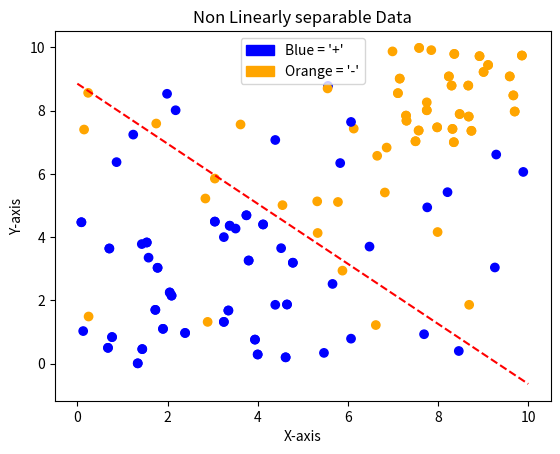

Python code for this plot:
# cmp sci 4340
# This is just some random data for testing:
#This is the working one

import numpy as np
import matplotlib.pyplot as plt
import matplotlib.patches as mpatches

#creates linearly sepearable data
def createLinear():
    numSamples = 25

    plusX = np.round(np.random.uniform(0, 5, numSamples), 2)
    plusY = np.round(np.random.uniform(0, 5, numSamples), 2)

    negX = np.round(np.random.uniform(7, 10, numSamples), 2)
    negY = np.round(np.random.uniform(7, 10, numSamples), 2)

    plusClass = np.ones(numSamples)
    

    classPos = np.column_stack((plusClass,plusX, plusY))
    classNeg = np.column_stack((plusClass,negX, negY))
    dataPoints = np.vstack((classPos, classNeg))
    yClass = np.hstack((np.ones(numSamples), -np.ones(numSamples)))
    #print(dataPoints[0:5])
    #print(yClass)

    colors = ['blue' if i == 1 else 'orange' for i in yClass]
    legend_labels = [
        mpatches.Patch(color='blue', label='Blue = \'+\''),
        mpatches.Patch(color='orange', label='Orange = \'-\'')
    ]
    plt.scatter(dataPoints[:,1],dataPoints[:,2], c=colors)
    plt.title("Linearly separable Data")
    plt.xlabel('X-axis')
    plt.ylabel('Y-axis')
    plt.legend(handles=legend_labels)
    plt.show()
    return dataPoints,yClass
#creates randomized non linear data
def notLinear():
    numSamples = 25
    plusX = np.round(np.random.uniform(0, 10, numSamples), 2)
    plusY = np.round(np.random.uniform(0, 10, numSamples), 2)

    negX = np.round(np.random.uniform(0, 10, numSamples), 2)
    negY = np.round(np.random.uniform(0, 10, numSamples), 2)
    holderClass = np.ones(numSamples)
     #assign a random value
    yClass1 = np.random.choice([-1, 1], size=numSamples)
    yClass2= np.random.choice([-1, 1], size=numSamples)
    classPos = np.column_stack((holderClass,plusX, plusY))
    classNeg = np.column_stack((holderClass,negX, negY))
    dataPointsNonL = np.vstack((classPos, classNeg))
    #print(dataPointsNonL)
    yClass = np.concatenate((yClass1, yClass2))
    

    #print("First five lines of dataPointsNonLinear\n", dataPointsNonL[0:5])

    colors1 = ['blue' if i == 1 else 'orange' for i in yClass1]
    colors2 = ['blue' if i == 1 else 'orange' for i in yClass2]


    legend_labels = [
        mpatches.Patch(color='blue', label='Blue = \'+\''),
        mpatches.Patch(color='orange', label='Orange = \'-\'')
    ]
   
   # Scatter plot for classPos (blue points)
    plt.scatter(classPos[:, 1], classPos[:, 2], c=colors1, label='Class Pos')

      # Scatter plot for classNeg (orange points)
    plt.scatter(classNeg[:, 1], classNeg[:, 2], c=colors2, label='Class Neg')

    

    plt.title("Non Linearly separable Data")
    plt.xlabel('X-axis')
    plt.ylabel('Y-axis')
    plt.legend(handles=legend_labels)

    plt.show()
    return dataPointsNonL,yClass

#plots the decision line
def plotDecsionBoundry(weights, dataPoints, yClass):
    # Calculate the slope (m) and y-intercept (b) for the line
    m = -weights[1] / weights[2]
    b = -weights[0] / weights[2]

    # Generate x values for the decision boundary
    xValues = np.linspace(0, 10, 100)  # Adjust the range as needed
    
    # Print the equation of the decision boundary
    print(f"The fitting decision line's formula is: y = {m:.2f}x + {b:.2f}")

    # Calculate corresponding y values for the decision boundary
    formula = m * xValues + b
    legendLabels = [
        mpatches.Patch(color='blue', label='Blue = \'+\''),
        mpatches.Patch(color='orange', label='Orange = \'-\'')
    ]
    # Plot the data points
    colors = ['blue' if i == 1 else 'orange' for i in yClass]
    plt.scatter(dataPoints[:, 1], dataPoints[:, 2], c=colors)

    # Plot the decision boundary
    plt.plot(xValues, formula, 'r--', label='Decision Boundary')

    plt.title("Linearly separable Test Data with Decision Boundary")
    plt.xlabel('X-axis')
    plt.ylabel('Y-axis')
    plt.legend(handles=legendLabels)
    plt.show()

def main(data, yClass):
    inputDataX = data
    #print(inputDataX)
    inputDataY= yClass


    # x --> note, x sub 0 starts at 1 (This is needed because when we bring in the weights we will
    # have d + 1)

    weights = [2, 2, 2]  # w --> weights could be initialised randomly
    dimension = 2  # d --> 2d dimension

    for setLimit in range(0, 1000):  # iterates starting from 0 to 1000
        # while there is still a point that is misclassified we continue to iterate. in each iteration we take a weight
        # vector w(t) and pick a point that is currently misclassified e.g. (x(t), y(t)) and use it to update the w(t)
        # For a point to be misclassified: y(t) != sign(w^t (t)x(t)).
        #       the update rule is w(t + 1) = w(t) + y(t)x(t)
        t = 0
        # We need to get the dote product of the weight vector and the input data vector (vector of points).
        result = 0
        hasMisclassifiedPoint = False  # used for knowing when we don't update weights

        for loopN in range(0, len(inputDataX)):
            #print(inputDataX[loopN])
            result = inputDataY[loopN] * calc_dot_product(weights, inputDataX[loopN])
            #print("Pass #", loopN, "of loop #", setLimit)
            # print("info:")
            # print("X: ", inputDataX)
            #print("Y= ", inputDataY[loopN])
            #print("Y hat= ", calc_dot_product(weights, inputDataX[loopN]))
            #print("weights before:", weights)
            # print("Result Sign: ", result)
            if result <= 0:
                #print("Updating weights")
                weights = update_weight_vector(weights, inputDataX[loopN], inputDataY[loopN])
                #print("weights after:", weights)
                hasMisclassifiedPoint = True
        # This calculates the dot product of the weights and input data
        # if result >= 0:
        # not misclassified
        # else:
        # misclassified

        # ignore this for right now:

        if not hasMisclassifiedPoint:  # just so the loop ends
            print("FOUND LINE!")
            break  # because we found a line that works for the data.

        # First initalise the weights (it is always going to be w0*x0 ... wn*xn this is the equation of a line)
        # just add up the new dimensions and then add in the weights
        # stay focused on the 2d
        # always begin by initallizgng the weights. all 0s or something else
        # note d + 1 for the number of w's
        # This gives us a straight line in our hands.
        # Now check if it is on the corret side of the line
        # if it is not then we change the weight by an algebraic quantity.
        # If line 5 is less than 0 then we know that the signs are not equivilent.
        # if yj and yj hat are opposite signs then we need to update the weight
        # y hat is the sign of vector w and x vector
        # if the signs are not equivilant of yj and yj hat are not equivilent then we need to move the line.
        # alter slop intercept by modifiying the w's

        # Perceptrons are kinda confusing in textbooks. PLA is usually more than one data input. But in this case we are
        # only using one.
    print("The weights of a found line or close to the line are: ", weights)
    if not hasMisclassifiedPoint:
        print("There is a solution!")
        plotDecsionBoundry(weights,data,inputDataY)
    else:
        print("No solution or first solution but not verified in the very last pass.")


# calculates teh dot product of two vectors:
def calc_dot_product(list1, list2):
    dot_product = 0
    for loop_n in range(0, len(list1)):
        # print("first: ", list1[loop_n], "second: ", list2[loop_n])
        # print(type(list1[loop_n]), type(list2[loop_n]))
        dot_product = dot_product + list1[loop_n] * list2[loop_n]
    #print("Dot Product of ", list1, " and ", list2, " is ", dot_product)
    return dot_product


def update_weight_vector(vector_in, input_x, in_y):
    temp_list = vector_in
    stepSize = .02  # maybe need to adjust this.
    for i, w in enumerate(vector_in):
        temp_list[i] = w + stepSize * input_x[i] * in_y
    return temp_list  # returns the new weights



if __name__ == "__main__":
    #Test with linearly seperable data, after it finds a line, we will test it on a larger data set
    data, yClass = createLinear()
    #print(data)
    main(data,yClass)
    data,yClass = notLinear()
    main(data,yClass)
    
